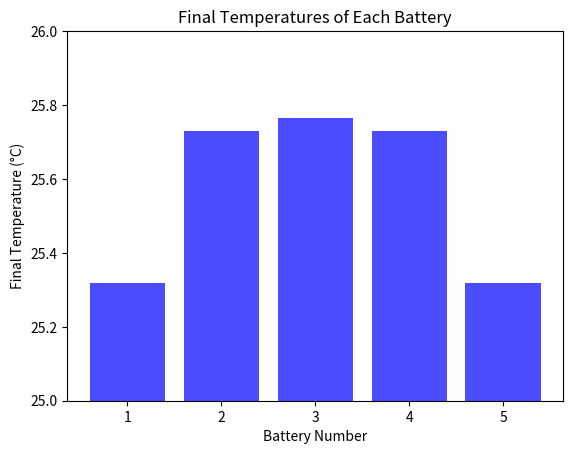

Write Python code to recreate this figure.
# -*- coding: utf-8 -*-
"""
Created on Fri Oct  4 10:28:18 2024

@author: robbi
"""


import numpy as np
from scipy.integrate import solve_ivp
import matplotlib.pyplot as plt

"Battery model function"

def single_battery_model(t, T, I, R, h, c, v, T_env):
    Q_gen = (I ** 2) * R
    delta_T = T - T_env
    Q_loss = h * delta_T
    dT_dt = (Q_gen - Q_loss) / (c*v)
    return dT_dt

"Single cell model iteration based"

# # Defining and initialising Variables
# l = 0.07
# w = 0.02
# v = w*w*l
# c = 7 # should be 1x10^6
# h = 8 # was 13 but got values below 20 (shouldn't happen)
# I = np.random.normal(3, 0.5, 100)
# T_env = 20
# T = np.full(100,20)
# R = 1.42
# for i in range(99):
#     Q_gen = (I[i]**2)*R
#     delta_T = T[i]-T_env
#     Q_loss = h*delta_T
#     # Differential equation
#     dT_dt = (Q_gen-Q_loss)/c
#     T[i+1] = T[i]+dT_dt
#     print(dT_dt)
# print(T)

"Single cell model ODE solver"

# # Defining and initialising Variables
# l = 0.07
# w = 0.02
# v = w*w*l
# c = 1e6 # should be 1x10^6
# h = 8 # was 13 but got values below 20 (shouldn't happen)
# I = 2.9
# T_env = 20
# T = np.full(100,20)
# R = 1.42
# t_span = (0, 99)
# T0 = T_env

# sol = solve_ivp(single_battery_model, t_span, [T0], args=(I, R, h, c, v, T_env), t_eval=np.arange(100))

# # Plot the result
# plt.plot(sol.t, sol.y[0], label="Battery Temperature")
# plt.xlabel('Time (seconds)')
# plt.ylabel('Temperature (°C)')
# plt.title('Battery Temperature Over Time (Constant Current)')
# plt.legend()
# plt.grid()
# plt.show()


"Now the indexed model"

# Defining and initialising Variables
l = 0.07
w = 0.02
v = l*w*w
N = 5 # 5 cells
t = 100 # timesteps
c = 1e6 
h = 8
h_bb = 13
I = 2.7
T_env = 20
# T = np.full((t,N),20)
R = np.full(N,1.42)
t_span = (0, 499)
T0 = np.full(N, T_env)

# for i in range(t-1):
#     dT_dt = np.full(N,0)
#     for j in range(N):
#         Q_gen = ((I[i]/N)**2)*R[j] # Dividing current by 5 to assume current const. over whole pack
#         if j == 0:
#             Q_loss_eb = h*(T[i,j]-T_env)*(3*(l*w)+2*(w*w))
#             Q_loss_bb = h_bb*(T[i,j]-T[i,j+1])
#             Q_loss = Q_loss_eb+Q_loss_bb
#         elif j == N-1:
#             Q_loss_eb = h*(T[i,j]-T_env)*(3*(l*w)+2*(w*w))
#             Q_loss_bb = h_bb*(T[i,j]-T[i,j-1])
#             Q_loss = Q_loss_eb+Q_loss_bb
#         else:
#             Q_loss_bb = h_bb*(l*w)*((T[i,j]-T[i,j-1]) + (T[i,j]-T[i,j+1]))
#             Q_loss_eb = h*((2*w*w)+(2*l*w))*(T[i,j]-T_env)
#             Q_loss = Q_loss_eb+Q_loss_bb
#         # Differential equation
#         dT_dt[j] = (Q_gen-Q_loss)/c
#     T[i+1,:] = T[i,:]+dT_dt

"Indexed model using ODE solver"

def battery_pack_model(t, T, I, R, h, h_bb, c, l, w, T_env, N):
    # Reshape T into an N-element array (one temp for each battery)
    T = np.reshape(T, (N,))
    dT_dt = np.zeros(N)  # Initialize array for temperature derivatives
    
    for j in range(N):
        Q_gen = ((I/N)**2)*R[j] # Dividing current by 5 to assume current const. over whole pack
        if j == 0:
            Q_loss_eb = h*(T[j]-T_env)*(3*(l*w)+2*(w*w))
            Q_loss_bb = h_bb*(T[j]-T[j+1])*(l*w)
            Q_loss = Q_loss_eb+Q_loss_bb
        elif j == N-1:
            Q_loss_eb = h*(T[j]-T_env)*(3*(l*w)+2*(w*w))
            Q_loss_bb = h_bb*(T[j]-T[j-1])*(l*w)
            Q_loss = Q_loss_eb+Q_loss_bb
        else:
            Q_loss_bb = h_bb*(l*w)*((T[j]-T[j-1]) + (T[j]-T[j+1]))
            Q_loss_eb = h*((2*w*w)+(2*l*w))*(T[j]-T_env)
            Q_loss = Q_loss_eb+Q_loss_bb
            # Differential equation for temperature change
        dT_dt[j] = (Q_gen - Q_loss) / (c*v)

    return dT_dt

sol = solve_ivp(battery_pack_model, t_span, T0, args=(I, R, h, h_bb, c, l, w, T_env, N), t_eval=np.arange(500))
print(sol.y)

final_temperatures = sol.y[:, -1]
batteries = np.arange(1, N + 1)  # Battery indices

plt.bar(batteries, final_temperatures, color='b', alpha=0.7)
plt.xlabel('Battery Number')
plt.ylabel('Final Temperature (°C)')
plt.title('Final Temperatures of Each Battery')
plt.xticks(batteries)
plt.ylim([25,26])

plt.show()
